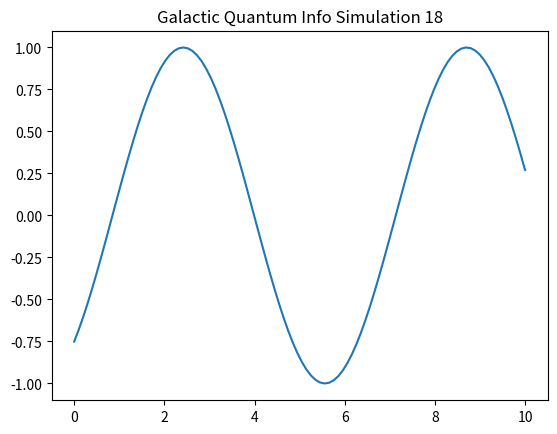

The script that saved this image:
%matplotlib inline
import numpy as np
import matplotlib.pyplot as plt

def run_sim_18():
    x = np.linspace(0, 10, 100)
    y = np.sin(x + 18)
    plt.plot(x, y)
    plt.title("Galactic Quantum Info Simulation 18")
    plt.savefig("sim_18.png")

if __name__ == "__main__":
    run_sim_18()
